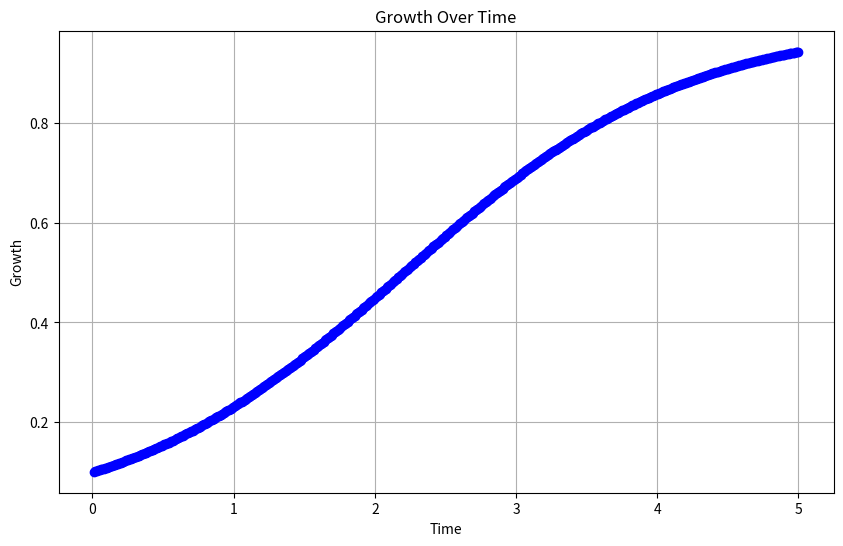
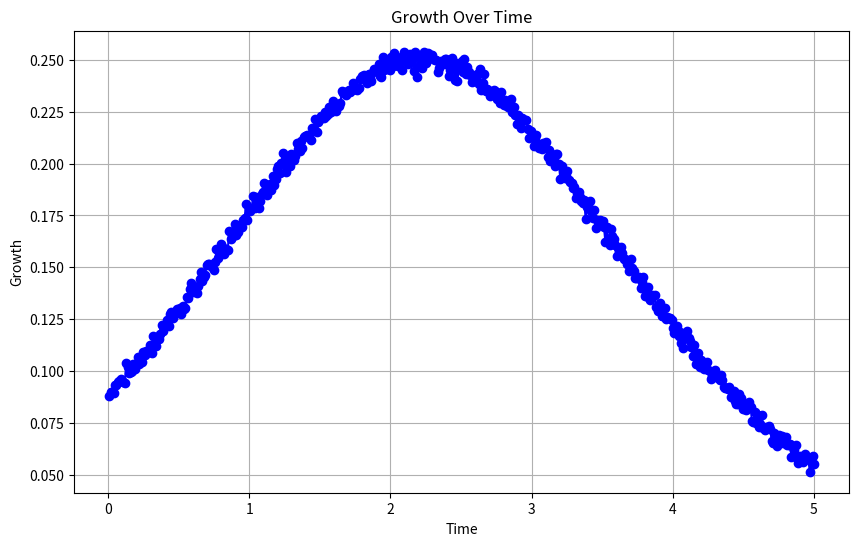

Reproduce these figures in Python, in order.
import numpy as np
import matplotlib.pyplot as plt
from typing import Tuple


print("hi")
def simulat_data(N:int, sigma:float,T)->Tuple[np.array,np.array]:
    time = np.linspace(0,T,N+1)
    pop_size = np.zeros(N+1)
    noise =np.random.normal(0,1,N)
    Y = np.zeros(N)

    pop_size[0]=0.1

    for n in range(1,N+1):
        dt= (time[n] - time[n-1])
        pop_size[n]= pop_size[n-1] + dt*pop_size[n-1] *(1-pop_size[n-1]) + dt*sigma * noise[n-1]
        Y[n-1] = (pop_size[n]-pop_size[n-1])/dt

    return Y, time[1:],pop_size
    
def make_plot(time,growth):
    # Step 2: Create the Plot
    plt.figure(figsize=(10, 6))  # Set the figure size

    plt.plot(time, growth, marker='o', linestyle='-', color='b')  # Plot with line and markers

    # Step 3: Add Labels and Title
    plt.xlabel('Time')  # X-axis label
    plt.ylabel('Growth')  # Y-axis label
    plt.title('Growth Over Time')  # Plot title

    # Optional: Add a grid
    plt.grid(True)

    # Step 4: Show the Plot
    plt.show()

if __name__=="__main__":
    Y, time, pop_size = simulat_data(N=501,sigma=0.0025,T=5)
    make_plot(time,pop_size[1:])
    make_plot(time,Y)



